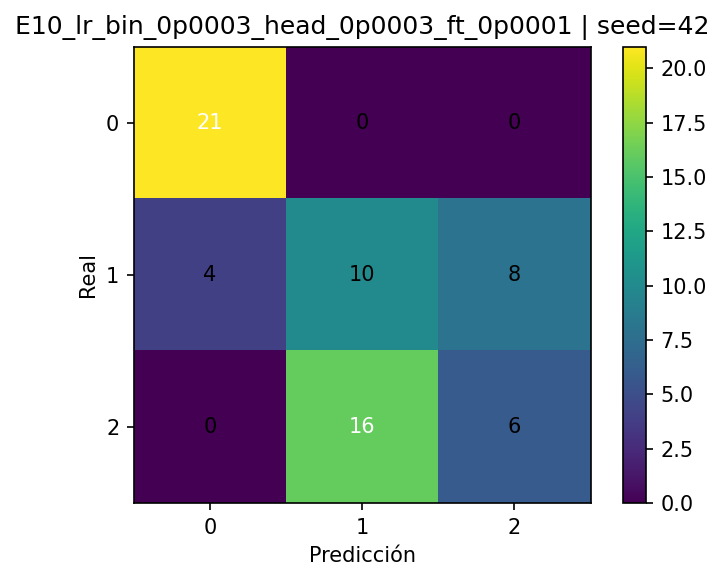

Source data for this figure (header and first rows):
, pred_0, pred_1, pred_2
real_0, 21, 0, 0
real_1, 4, 10, 8
real_2, 0, 16, 6
